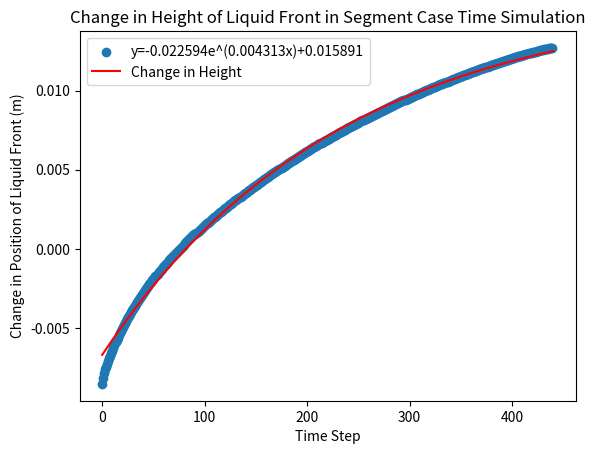

Source code (Python):
import numpy as np
import matplotlib.pyplot as plt 
from scipy.optimize import curve_fit

def func(x, a, b, c):
    return a * np.exp(-b * x) + c

final_h = 0.021921776098478264
steps = [0.0002850255779418588, 0.00030963455522791273, 0.00024744073793901006, 0.00014650343597047335, 0.00017867955190232349, 0.00021616101934106985, 0.0001711240570153906, 0.00013542579373847057, 0.00013117885716768755, 0.0001473374096350403, 0.00016970850884594733, 0.00014635570197790975, 0.0001403769206922154, 0.00013497250495850786, 0.00013950008479837218, 0.00014055866123484275, 0.00013234830081327014, 0.00011444232482852451, 0.00011579325283758192, 0.00011299021107273946, 0.00010609403136166776, 0.00010134843779554051, 9.745170379466504e-05, 9.904914285972961e-05, 0.00010326961094664008, 0.00010068017582252724, 9.873462823360712e-05, 0.0001014633373287565, 0.00010004141482125237, 0.00010195813942170083, 9.804830392542117e-05, 9.64190135902699e-05, 9.249738666516037e-05, 9.32221495363976e-05, 8.862019663178136e-05, 8.852196127851278e-05, 8.38981750901132e-05, 8.466550366396756e-05, 8.18276082662963e-05, 8.094135265925007e-05, 8.331584084673993e-05, 8.11058649620236e-05, 7.919336302617853e-05, 7.751316936984408e-05, 7.820221950838487e-05, 7.893306354247315e-05, 8.076817830525267e-05, 7.901461013768048e-05, 8.178500828154647e-05, 8.111775638677127e-05, 7.919541213726594e-05, 7.991409926170687e-05, 8.100431769271325e-05, 7.83176065436951e-05, 7.993394505917753e-05, 7.986572174036206e-05, 7.962800455544629e-05, 7.83469215045289e-05, 7.743972000879944e-05, 7.74564864419354e-05, 7.559895895385867e-05, 7.535809296691648e-05, 7.46277515921677e-05, 7.541514882893237e-05, 7.300035433225639e-05, 7.294739647379159e-05, 7.156771145770506e-05, 7.16587832882195e-05, 7.135889344557673e-05, 7.054693779846334e-05, 6.945287485567858e-05, 6.821110828229664e-05, 6.675877088008729e-05, 6.614196840778672e-05, 6.503532725611431e-05, 6.46860672939651e-05, 6.420429367803848e-05, 6.306831828586067e-05, 6.287939995707446e-05, 6.2195899203768e-05, 6.281351662651598e-05, 6.221378904827483e-05, 6.132173494387272e-05, 6.031549450243902e-05, 5.9891775991886484e-05, 6.0198911930398405e-05, 5.999290106427704e-05, 5.9976404798907715e-05, 5.97667447511923e-05, 5.933135348048374e-05, 5.833036091553931e-05, 5.812039973612272e-05, 5.8110160471951805e-05, 5.8158064827574726e-05, 5.778935063435742e-05, 5.753254175469742e-05, 5.7072832508558644e-05, 5.655778187516232e-05, 5.615970474283534e-05, 5.59605131850386e-05, 5.569551361871844e-05, 5.5154178857888536e-05, 5.485944532727417e-05, 5.481832569851838e-05, 5.397134576486454e-05, 5.3566057411112006e-05, 5.358390477957012e-05, 5.372461795922871e-05, 5.357034978663126e-05, 5.369012776645053e-05, 5.370775103866535e-05, 5.3419248590284504e-05, 5.381925789762522e-05, 5.333083313660385e-05, 5.310384989258045e-05, 5.279763055216456e-05, 5.229531339227475e-05, 5.210413029544357e-05, 5.1919518399865666e-05, 5.10755344016664e-05, 5.107258409044364e-05, 5.083448985504849e-05, 5.042015448775486e-05, 5.0143838907898766e-05, 5.000399571845893e-05, 4.928878369126616e-05, 4.931745690044467e-05, 4.8815391242691686e-05, 4.9001430543666596e-05, 4.8823095837825445e-05, 4.8786363116115616e-05, 4.8599292004555816e-05, 4.8415838187754884e-05, 4.81658755075616e-05, 4.829968305011985e-05, 4.8209441637062436e-05, 4.7833441865296686e-05, 4.754344463706907e-05, 4.795033864983707e-05, 4.774543228929298e-05, 4.784832435681882e-05, 4.794374030316767e-05, 4.7843175296529566e-05, 4.736531427807292e-05, 4.737019506394907e-05, 4.708927219535322e-05, 4.672252103736507e-05, 4.647443168253468e-05, 4.626755904259608e-05, 4.630432284261771e-05, 4.603923807177529e-05, 4.5975997893236975e-05, 4.566345569010852e-05, 4.5546406725129746e-05, 4.5568558506330764e-05, 4.6019848928914586e-05, 4.596044528037621e-05, 4.5968321384537436e-05, 4.601634843065874e-05, 4.593645379292674e-05, 4.616759212310029e-05, 4.602630022157092e-05, 4.602824419961543e-05, 4.61452169238305e-05, 4.5932548888807934e-05, 4.591763248756181e-05, 4.578466671364273e-05, 4.565721324622726e-05, 4.538898969692895e-05, 4.5348626969164696e-05, 4.5234634134465324e-05, 4.5128301684561195e-05, 4.4875993763401206e-05, 4.4825518972332196e-05, 4.4551982075008434e-05, 4.4508021270033005e-05, 4.439179837831958e-05, 4.4300001833336156e-05, 4.430357840999252e-05, 4.432424135533686e-05, 4.432476618508249e-05, 4.417298934140251e-05, 4.4261632381158156e-05, 4.403897635962481e-05, 4.393906117879445e-05, 4.380529019725604e-05, 4.36774504424392e-05, 4.336109430071872e-05, 4.343731388364164e-05, 4.3366443223738504e-05, 4.325132232793974e-05, 4.3250614759095946e-05, 4.297042862043757e-05, 4.2768238231297856e-05, 4.2747405279611184e-05, 4.268865996755189e-05, 4.2404832039582424e-05, 4.2355376108627746e-05, 4.22446211020798e-05, 4.218057607498216e-05, 4.211559973603743e-05, 4.186728570437434e-05, 4.164242567987128e-05, 4.144474412700119e-05, 4.116806958077979e-05, 4.1138238323371046e-05, 4.098470909493293e-05, 4.0729231012281986e-05, 4.0806694329379584e-05, 4.0525414451385994e-05, 4.033953365711884e-05, 4.0076231462984196e-05, 3.996597460917406e-05, 3.968522619391887e-05, 3.945371251212401e-05, 3.946478281939905e-05, 3.934862429592553e-05, 3.920020394027751e-05, 3.907461332750342e-05, 3.897581072436623e-05, 3.8889933961162165e-05, 3.861829718135312e-05, 3.837318580798485e-05, 3.812780187156112e-05, 3.8075809459497956e-05, 3.796377545276994e-05, 3.7775240946051614e-05, 3.7680635817435165e-05, 3.757149727211251e-05, 3.740377638997844e-05, 3.729180200294155e-05, 3.730099616493232e-05, 3.73493535972616e-05, 3.7279838863275155e-05, 3.7281264267542e-05, 3.715519360958722e-05, 3.702560761971799e-05, 3.681338597351369e-05, 3.674421521779672e-05, 3.6646299715371866e-05, 3.653449516407767e-05, 3.6220286429706344e-05, 3.620284266427076e-05, 3.603780963343933e-05, 3.5902892898679456e-05, 3.573764879332558e-05, 3.5640511477787185e-05, 3.560205364110808e-05, 3.557055077093793e-05, 3.5532843727738295e-05, 3.5492596185057734e-05, 3.548739056876554e-05, 3.54143264000642e-05, 3.5348480585145614e-05, 3.531979975129537e-05, 3.5259456486445157e-05, 3.514411587896352e-05, 3.5054815593842104e-05, 3.492786797078262e-05, 3.471343742580263e-05, 3.469215261009753e-05, 3.458616231118844e-05, 3.454925615144211e-05, 3.4520652032136306e-05, 3.4347788196813916e-05, 3.431715498605076e-05, 3.422826865956061e-05, 3.4169997547007364e-05, 3.410781524191067e-05, 3.3953737198919726e-05, 3.397068779827095e-05, 3.390554848314159e-05, 3.387483488194107e-05, 3.380042384877255e-05, 3.3714290429052995e-05, 3.36447400436056e-05, 3.3602365715409976e-05, 3.3655962043153964e-05, 3.3596734453973653e-05, 3.354815079683465e-05, 3.351109222756235e-05, 3.341376924216252e-05, 3.335718445081348e-05, 3.3301766849892084e-05, 3.3272121841110974e-05, 3.323408396083832e-05, 3.310286864299447e-05, 3.30246917366675e-05, 3.30290555384527e-05, 3.297802383986706e-05, 3.284441209034511e-05, 3.2820364672760116e-05, 3.2783372584534176e-05, 3.275953297453629e-05, 3.261262728711592e-05, 3.260695756939283e-05, 3.243129729303684e-05, 3.2337801751613354e-05, 3.232998979413662e-05, 3.2287446440220496e-05, 3.225277652316519e-05]
steps = [-0.008539999999999999, -0.008135468679356647, -0.007856337540108334, -0.007624087622683148, -0.007453663902765604, -0.0072736249988815905, -0.007094015253572689, -0.006925810406535153, -0.006765065886110101, -0.006610117024262039, -0.006438957389938462, -0.006261530918305638, -0.006074754582970653, -0.005913991875352175, -0.005759679762806881, -0.005610792004278623, -0.005470003511213722, -0.00532606716103381, -0.0051900640995866465, -0.005056430153316846, -0.004928305844033779, -0.004799588048284062, -0.004674745046010476, -0.004555220705637832, -0.004444575981783959, -0.004333286124411853, -0.004220759170874576, -0.0041099048956631775, -0.004001698390793457, -0.0038969266690467306, -0.0037929269764501758, -0.0036893567683091238, -0.003585953924232303, -0.003484349243219855, -0.003384500720344734, -0.003282462831639772, -0.003182049954016821, -0.003084951314054876, -0.0029876378773558325, -0.002891351230327579, -0.002798237730764828, -0.002705591635250605, -0.002614509339059155, -0.0025236539668005865, -0.002433078951421505, -0.002342016876322066, -0.0022511427014152274, -0.002161730649964807, -0.002074465371252327, -0.001988340828227616, -0.0019019167477471362, -0.0018172372870440027, -0.0017347733730688555, -0.0016520941794732399, -0.0015697322819380258, -0.0014883058232057114, -0.0014069488573717403, -0.0013279725568279208, -0.0012500896969057198, -0.0011732984517148785, -0.0010978071516781103, -0.001024338148362925, -0.0009515795835498053, -0.000879362058083787, -0.0008067990241701614, -0.0007349595188276156, -0.0006636619185846974, -0.0005923048290853829, -0.000522774108632086, -0.00045416679697411093, -0.0003863060557050696, -0.0003193865783566038, -0.00025257324156834364, -0.0001870208157249148, -0.00012131726614590217, -5.632015840999572e-05, 9.016561620862388e-06, 7.473440936089202e-05, 0.00014071121816996594, 0.00020675115416954418, 0.00027274383281521576, 0.00033875574869232807, 0.00040434189914177407, 0.00046902798558662155, 0.0005336432186858897, 0.0005976131957745092, 0.0006605850863756482, 0.0007228943617046456, 0.000784753225845452, 0.000846285040727482, 0.0009070081616048515, 0.0009672361459610959, 0.0010271887252682862, 0.0010866976107884927, 0.001146219222297514, 0.0012050857073640832, 0.001263528756405382, 0.0013207936511052257, 0.0013776522858851355, 0.0014342114996494643, 0.0014904307665246919, 0.0015466331228148062, 0.0016022883772096072, 0.0016577070081315588, 0.0017126834155138857, 0.0017672234389724468, 0.001821731846151955, 0.001876020617242736, 0.001929987147453182, 0.001983898256128461, 0.0020375344215676217, 0.002090958033097332, 0.0021440186626879854, 0.002196929946170002, 0.002249500219655381, 0.002301966416077544, 0.002354203204068746, 0.0024064636974189895, 0.0024583369726416124, 0.002510054312615081, 0.002561285116481098, 0.002612242636932306, 0.002662969317144315, 0.0027134235368489468, 0.0027637380893413225, 0.0028139443029291094, 0.0028640295275463557, 0.0029137684761357083, 0.0029635361835699723, 0.0030130477277899, 0.0030623749503644873, 0.003111489646115419, 0.003160445524984185, 0.0032095513521756673, 0.003258569952119542, 0.00330751445446832, 0.0033561295603392626, 0.0034044494143210847, 0.003452661879913174, 0.0035007598525165218, 0.003548628375615934, 0.0035963004575469246, 0.0036439393565965155, 0.003691233246114127, 0.0037383199763117475, 0.0037854185283906737, 0.0038322106994545164, 0.0038790675430408904, 0.003925775986099098, 0.003972468017697376, 0.004019107455772684, 0.004065571105266007, 0.004111927975253863, 0.004158237564401702, 0.004204309695949001, 0.004250302217182497, 0.004296101684115698, 0.004341896846617527, 0.004387541477246394, 0.004433080655896855, 0.004478455714485846, 0.004523590638553871, 0.004568485134406193, 0.004613143187484967, 0.004657620945786671, 0.004702093102278927, 0.004746312626316525, 0.004790431724125486, 0.004834405493645751, 0.004878197248966251, 0.0049218530005733846, 0.0049653111868711765, 0.0050086597278862, 0.00505210118857103, 0.00509539694839918, 0.0051385359299284, 0.005181523036428754, 0.0052244771313496126, 0.005267300399649765, 0.005310008769695893, 0.00535257234199861, 0.005394950352106274, 0.00543727579696859, 0.00547949551801344, 0.005521543754345943, 0.005563520348738238, 0.00560536207395374, 0.005647113888163271, 0.005688739702781784, 0.005730178943901214, 0.005771460136538853, 0.005812538651153058, 0.005853460538114904, 0.005894206353351437, 0.005934739878957605, 0.005975059468847419, 0.006015182324212697, 0.006055053282987841, 0.006094831140654324, 0.0061344240827863675, 0.006173870278189401, 0.006213317319451166, 0.0062526183131263865, 0.006291823201614872, 0.006330934603162964, 0.00637003198339236, 0.006408923694974905, 0.006447627765206723, 0.006486133460506735, 0.006524554921945257, 0.006562755165964316, 0.006600802305265726, 0.006638696097819359, 0.0066764610168483516, 0.006714077388209962, 0.006751602607162353, 0.006788934369354891, 0.006826075734979235, 0.006863108288870663, 0.006900029840832262, 0.006936782488369191, 0.006973356280330384, 0.007009768664738436, 0.0070460821223308, 0.00708221896737284, 0.007118255621546223, 0.007154158557120214, 0.007189906784126428, 0.007225571042668572, 0.007261089395321581, 0.007296526128850356, 0.007331867952266626, 0.007367086739054283, 0.007402273196723858, 0.007437354330912473, 0.007472433576353071, 0.007507441696125732, 0.00754229198744894, 0.007577071952236149, 0.007611744398244965, 0.00764630945516796, 0.007680811239002923, 0.00771523699310136, 0.007749573573265582, 0.007783708836831294, 0.007817723489043304, 0.007851531393459578, 0.007885305185292074, 0.007918901216445132, 0.00795234904499062, 0.00798574473182271, 0.00801905868641458, 0.008052282565208645, 0.008085468422200273, 0.008118628934673574, 0.008151667296529464, 0.008184672723753452, 0.008217525282851244, 0.008250341788553713, 0.008283093742668963, 0.008315825924764634, 0.008348525702931783, 0.008381166009512862, 0.008413775925569602, 0.008446303706867912, 0.00847866751548186, 0.008510865966651859, 0.008543018129038278, 0.008575110510603204, 0.008607154574018247, 0.008639104121556806, 0.008670996936918725, 0.008702790563392354, 0.008734423999108953, 0.008765994022220523, 0.008797476975718567, 0.008828888918241826, 0.008860156217876424, 0.008891334874816179, 0.008922437908309789, 0.00895349339244222, 0.00898443012031876, 0.009015288345164693, 0.00904607674993837, 0.009076817132760559, 0.00910752437507913, 0.009138135363732468, 0.009168638862552578, 0.009199096170442792, 0.009229448102638718, 0.009259694691408363, 0.0092898061391379, 0.00931989092801457, 0.009349875281384245, 0.009379737972229298, 0.009409510231222289, 0.00943920578886746, 0.009468778889985645, 0.009498240895355732, 0.009527577689752178, 0.00955684748314456, 0.009586063044347485, 0.009615205396944809, 0.009644218691468687, 0.009673146266762567, 0.009701954711911353, 0.009730691904858224, 0.009759327217117666, 0.009787860857478032, 0.009816291388966223, 0.009844616588614564, 0.009872828647211644, 0.009900935378435576, 0.00992894414545061, 0.009956910971182205, 0.009984699643632052, 0.010012360277349888, 0.010039961839209929, 0.010067521273679313, 0.010095057465770793, 0.010122498390655599, 0.010149879673751661, 0.01017716340538269, 0.010204351838560579, 0.010231490408201918, 0.010258546546191027, 0.010285543981159094, 0.010312453665713341, 0.01033931730313078, 0.01036608050584881, 0.010392736167131983, 0.010419281639028269, 0.010445765843795057, 0.010472170610365676, 0.01049843908851585, 0.010524656275703814, 0.010550806233766764, 0.010576955018759809, 0.01060300680382207, 0.01062896834700598, 0.010654812946079275, 0.010680585275289558, 0.010706347156039412, 0.010731993190116768, 0.010757617852008098, 0.010783126969085734, 0.010808517359399718, 0.010833769831422478, 0.010858960674513482, 0.01088405775255339, 0.010909049007197788, 0.010933856034913866, 0.010958555554278571, 0.01098315488600142, 0.011007699197679759, 0.011032153312809522, 0.011056500523998645, 0.0110808120392479, 0.011105040665261549, 0.011129234196682368, 0.011153319016608612, 0.011177309173665488, 0.011201170412419059, 0.011224947682965688, 0.011248703841430233, 0.011272387680975379, 0.011295882619920755, 0.011319306156816216, 0.011342625200044091, 0.011365882190454745, 0.011389028863160146, 0.011412105554145784, 0.011435202121097072, 0.011458245500039297, 0.011481104054852911, 0.011503987435826452, 0.011526713029093387, 0.011549364936919288, 0.011571932342241163, 0.011594358502833284, 0.011616658570527757, 0.011638903899811724, 0.011661068095024957, 0.011683101673534261, 0.011704954763903003, 0.011726706173246323, 0.011748439523081453, 0.011770141968816783, 0.011791684038910302, 0.011813077073668922, 0.01183433592916538, 0.011855511101495814, 0.011876563853805805, 0.011897594633122843, 0.01191844345050786, 0.01193918234397072, 0.011959956651960308, 0.011980636986583344, 0.012001284900534473, 0.012021881535558955, 0.012042253787178412, 0.01206250952353217, 0.012082716496373101, 0.01210277573379878, 0.012122728647670066, 0.012142599537728352, 0.01216252703085279, 0.012182108405835744, 0.0122015113326532, 0.012220756795649528, 0.012240014014668971, 0.01225901009622531, 0.012277604278147747, 0.012296184020534735, 0.012314711021565578, 0.012333252539886142, 0.012351542611848496, 0.01236955027027622, 0.01238755859595093, 0.012405252669842819, 0.012422729213880164, 0.012440105209521782, 0.01245742663046236, 0.012474737177215353, 0.01249214451186149, 0.01250978016155833, 0.01252620255377533, 0.012542367073894395, 0.01255832969738531, 0.01257380462237975, 0.012588962703794206, 0.012603569486284804, 0.01261778110208728, 0.012630949423612488, 0.012644025295070598, 0.012657198735940896, 0.012670227126655269, 0.012681646923915364, 0.012691619474331946, 0.012701573537728961]
n = len(steps)
time = np.arange(0,n)

# Regression 
popt, pcov = curve_fit(func, time, steps)
x_plot=np.linspace(0,n,500)

# Equation
a=popt[0].round(6)
b=popt[1].round(6)
c=popt[2].round(6)
eqn = f'y={a}e^({b}x)+{c}'
print(f'The equation of regression line is y={a}e^({b}x)+{c}')

plt.scatter(time, steps)
plt.plot(x_plot, func(x_plot, *popt), 'r-')
plt.title("Change in Height of Liquid Front in Segment Case Time Simulation")
plt.ylabel("Change in Position of Liquid Front (m)")
plt.xlabel("Time Step")
plt.legend([eqn, "Change in Height"])
plt.show()
